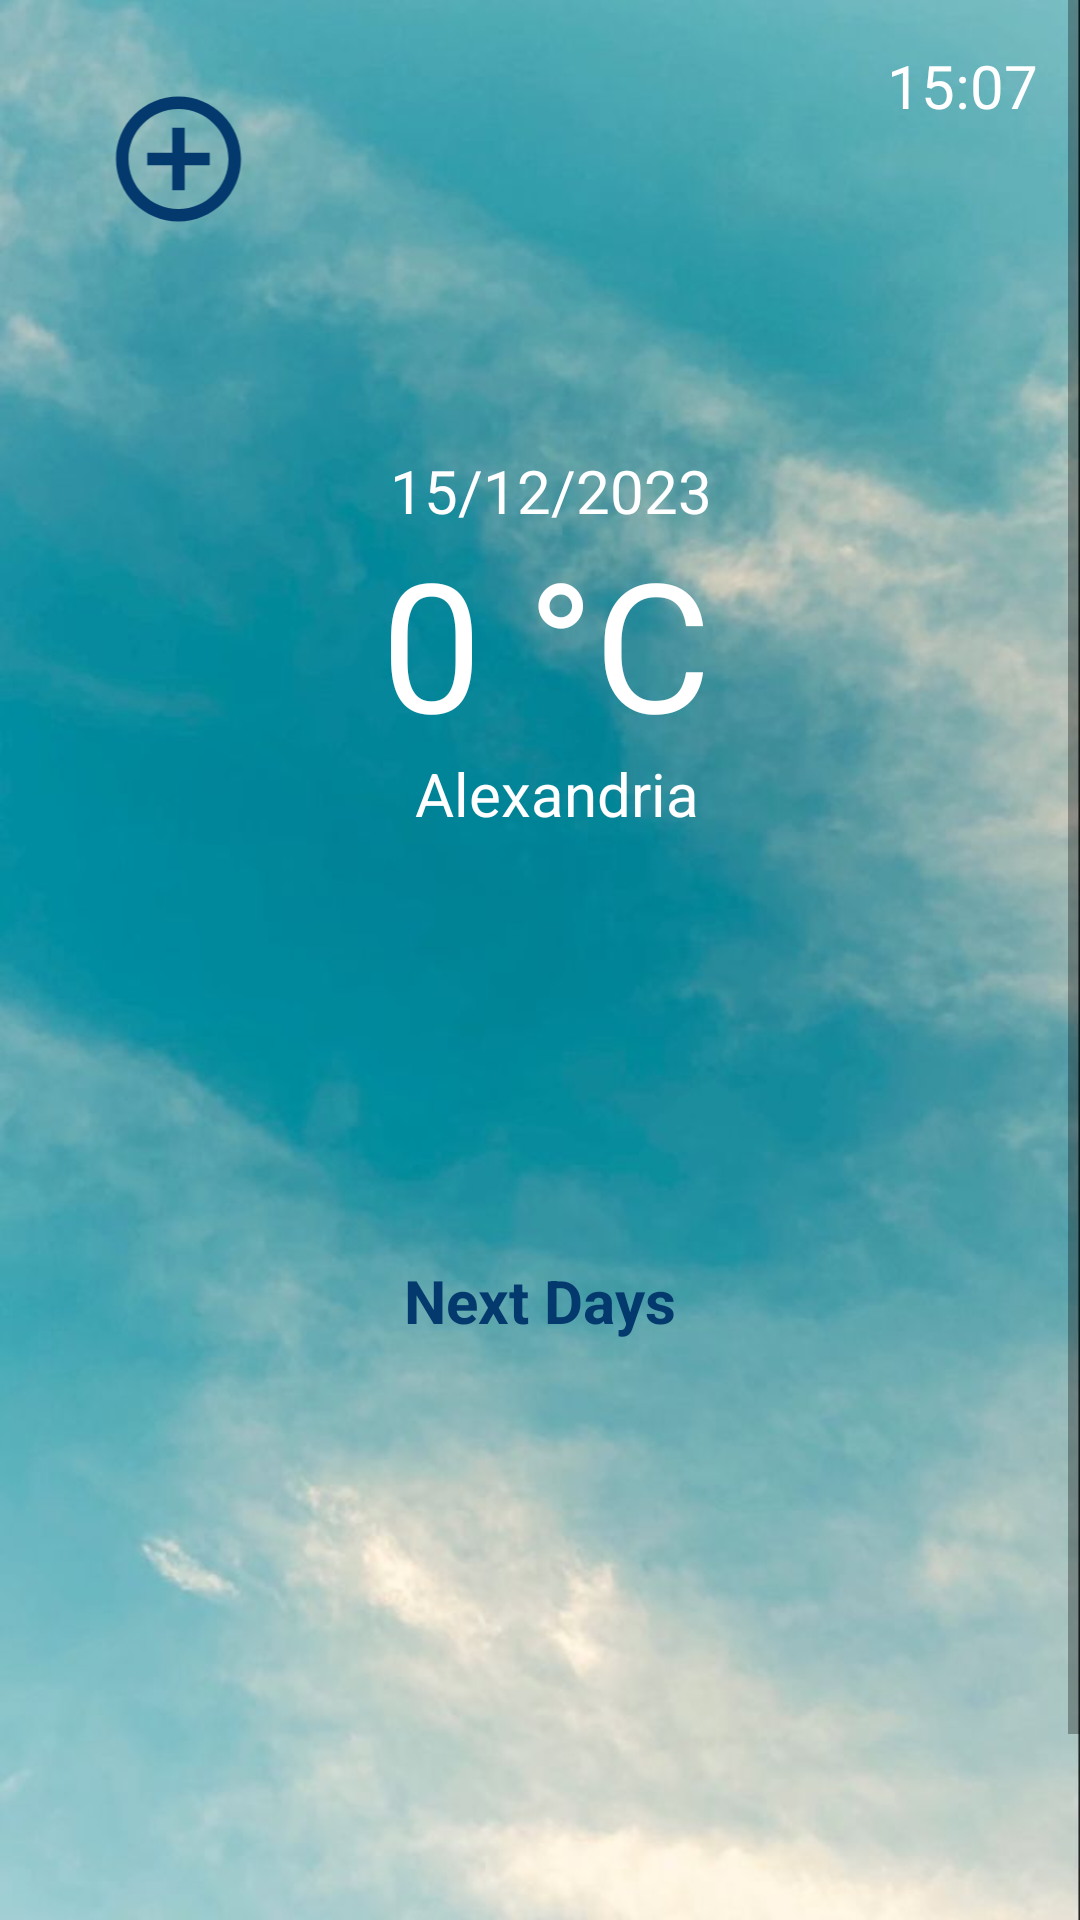

Reconstruct the res/layout file that produces this screen, plus the resources it refers to.
<!-- AndroidManifest.xml: application theme Theme.Wethero -->
<!-- res/layout/fragment_home.xml -->
<?xml version="1.0" encoding="utf-8"?>
<ScrollView xmlns:android="http://schemas.android.com/apk/res/android"
    xmlns:app="http://schemas.android.com/apk/res-auto"
    xmlns:tools="http://schemas.android.com/tools"
    android:layout_width="match_parent"
    android:layout_height="match_parent"
    android:background="@drawable/splashscreen"
    tools:context=".view.HomeFragment"
    android:id="@+id/hom_frag"
    android:fillViewport="true">

    <androidx.constraintlayout.widget.ConstraintLayout
        android:layout_width="match_parent"
        android:layout_height="match_parent">
        <ImageView
            android:id="@+id/go_to_fav"
            android:layout_width="75dp"
            android:layout_height="50dp"
            android:layout_marginTop="28dp"
            android:src="@drawable/add_to_fav_icon"
            app:layout_constraintEnd_toEndOf="parent"
            app:layout_constraintHorizontal_bias="0.077"
            app:layout_constraintStart_toStartOf="parent"
            app:layout_constraintTop_toTopOf="parent" />


        <ImageView
            android:id="@+id/icon_weather"
            android:layout_width="150dp"
            android:layout_height="150dp"
            android:layout_marginStart="50dp"
            android:layout_marginTop="4dp"
            android:layout_marginEnd="50dp"
            android:src="@drawable/weather_icon"
            app:layout_constraintEnd_toEndOf="parent"
            app:layout_constraintHorizontal_bias="0.559"
            app:layout_constraintStart_toStartOf="parent"
            app:layout_constraintTop_toTopOf="parent" />

        <androidx.recyclerview.widget.RecyclerView
            android:id="@+id/hourly_recycler"
            android:layout_width="match_parent"
            android:layout_height="175dp"
            android:paddingTop="10dp"
            app:layout_constraintEnd_toEndOf="parent"
            app:layout_constraintHorizontal_bias="0.0"
            app:layout_constraintStart_toStartOf="parent"
            app:layout_constraintTop_toBottomOf="@+id/city_text" />

        <androidx.recyclerview.widget.RecyclerView
            android:id="@+id/daily_recycler"
            android:layout_width="405dp"
            android:layout_height="194dp"
            app:layout_constraintEnd_toEndOf="parent"
            app:layout_constraintHorizontal_bias="0.0"
            app:layout_constraintStart_toStartOf="@+id/hourly_recycler"
            app:layout_constraintTop_toBottomOf="@+id/hourly_recycler" />

        <TextView
            android:id="@+id/Tempratur_degree"
            android:layout_width="wrap_content"
            android:layout_height="wrap_content"
            android:layout_marginStart="50dp"
            android:layout_marginEnd="50dp"
            android:text="0 °C"
            android:textColor="@color/white"
            android:textSize="60dp"
            app:layout_constraintBottom_toBottomOf="parent"
            app:layout_constraintEnd_toEndOf="parent"
            app:layout_constraintHorizontal_bias="0.514"
            app:layout_constraintStart_toStartOf="parent"
            app:layout_constraintTop_toTopOf="parent"
            app:layout_constraintVertical_bias="0.277" />

        <TextView
            android:layout_width="wrap_content"
            android:layout_height="wrap_content"
            android:layout_marginStart="50dp"
            android:layout_marginEnd="50dp"
            android:text="Next Days"
            android:textColor="@color/Main_blue"
            android:textSize="20dp"
            android:textStyle="bold"
            app:layout_constraintBottom_toBottomOf="parent"
            app:layout_constraintEnd_toEndOf="parent"
            app:layout_constraintStart_toStartOf="parent"
            app:layout_constraintTop_toTopOf="parent"
            app:layout_constraintVertical_bias="0.616" />

        <TextView
            android:id="@+id/city_text"
            android:layout_width="wrap_content"
            android:layout_height="wrap_content"
            android:layout_marginStart="50dp"
            android:layout_marginEnd="50dp"
            android:text="Alexandria"
            android:textColor="@color/white"
            android:textSize="20dp"
            app:layout_constraintBottom_toBottomOf="parent"
            app:layout_constraintEnd_toEndOf="parent"
            app:layout_constraintHorizontal_bias="0.535"
            app:layout_constraintStart_toStartOf="parent"
            app:layout_constraintTop_toTopOf="parent"
            app:layout_constraintVertical_bias="0.368" />

        <TextView
        android:id="@+id/current_time"
        android:layout_width="wrap_content"
        android:layout_height="wrap_content"
        android:text="15:07"
        android:textColor="@color/white"
        android:textSize="20dp"
        app:layout_constraintBottom_toBottomOf="parent"
        app:layout_constraintEnd_toEndOf="parent"
        app:layout_constraintHorizontal_bias="0.955"
        app:layout_constraintStart_toStartOf="parent"
        app:layout_constraintTop_toTopOf="parent"
        app:layout_constraintVertical_bias="0.022" />

        <TextView
            android:id="@+id/current_date"
            android:layout_width="wrap_content"
            android:layout_height="wrap_content"
            android:text="15/12/2023"
            android:textColor="@color/white"
            android:textSize="20dp"
            app:layout_constraintBottom_toBottomOf="parent"
            app:layout_constraintEnd_toEndOf="parent"
            app:layout_constraintHorizontal_bias="0.515"
            app:layout_constraintStart_toStartOf="parent"
            app:layout_constraintTop_toTopOf="parent"
            app:layout_constraintVertical_bias="0.22" />

        <TextView
        android:id="@+id/pressure_text"
        android:layout_width="wrap_content"
        android:layout_height="wrap_content"
        android:text="pressure"
        android:layout_marginStart="10dp"
        android:textColor="@color/main1_blue"
        android:textSize="20dp"
        android:textStyle="bold"
        android:drawableStart="@drawable/pressure_icon"
        android:drawablePadding="4dp"
        android:elevation="6dp"
        app:layout_constraintBottom_toBottomOf="parent"
        app:layout_constraintEnd_toEndOf="parent"
        app:layout_constraintHorizontal_bias="0.235"
        app:layout_constraintStart_toStartOf="parent"
        app:layout_constraintTop_toBottomOf="@+id/wind_speed_text"
         />

        <TextView
            android:id="@+id/humidity_text"
            android:layout_width="wrap_content"
            android:layout_height="wrap_content"
            android:layout_marginEnd="10dp"
            android:drawableStart="@drawable/humidity_icon"
            android:drawablePadding="4dp"
            android:elevation="6dp"
            android:text="40%"
            android:textColor="@color/main1_blue"
            android:textSize="20dp"
            android:textStyle="bold"
            app:layout_constraintBottom_toBottomOf="parent"
            app:layout_constraintEnd_toEndOf="parent"
            app:layout_constraintHorizontal_bias="0.829"
            app:layout_constraintStart_toStartOf="parent"
            app:layout_constraintTop_toBottomOf="@+id/daily_recycler"
            app:layout_constraintVertical_bias="0.224" />

        <TextView
            android:id="@+id/wind_speed_text"
            android:layout_width="wrap_content"
            android:layout_height="wrap_content"
            android:layout_marginStart="10dp"
            android:drawableStart="@drawable/wind_icon"
            android:drawablePadding="4dp"
            android:elevation="6dp"
            android:text="40 km/hr"
            android:textColor="@color/main1_blue"
            android:textSize="20dp"
            android:textStyle="bold"
            app:layout_constraintBottom_toBottomOf="parent"
            app:layout_constraintEnd_toEndOf="parent"
            app:layout_constraintHorizontal_bias="0.23"
            app:layout_constraintStart_toStartOf="parent"
            app:layout_constraintTop_toBottomOf="@+id/daily_recycler"
            app:layout_constraintVertical_bias="0.148" />

        <TextView
        android:id="@+id/clouds_text"
        android:layout_width="wrap_content"
        android:layout_height="wrap_content"
        android:layout_marginEnd="10dp"
        android:drawableStart="@drawable/cloud_icon"
        android:drawablePadding="4dp"
        android:elevation="6dp"
        android:text="cloudy"
        android:textColor="@color/main1_blue"
        android:textSize="20dp"
        android:textStyle="bold"
        app:layout_constraintBottom_toBottomOf="parent"
        app:layout_constraintEnd_toEndOf="parent"
        app:layout_constraintHorizontal_bias="0.86"
        app:layout_constraintStart_toStartOf="parent"
        app:layout_constraintTop_toBottomOf="@+id/humidity_text"
        />
    </androidx.constraintlayout.widget.ConstraintLayout>

</ScrollView>
<!-- resources referenced by this layout -->
<resources>
  <color name="Main_blue">#03396c</color>
  <color name="main1_blue">#005b96</color>
  <color name="white">#FFFFFFFF</color>
  <!-- drawable add_to_fav_icon (drawable) -->
  <vector android:height="24dp" android:tint="@color/Main_blue"
      android:viewportHeight="24" android:viewportWidth="24"
      android:width="24dp" xmlns:android="http://schemas.android.com/apk/res/android">
      <path android:fillColor="@android:color/white" android:pathData="M13,7h-2v4L7,11v2h4v4h2v-4h4v-2h-4L13,7zM12,2C6.48,2 2,6.48 2,12s4.48,10 10,10 10,-4.48 10,-10S17.52,2 12,2zM12,20c-4.41,0 -8,-3.59 -8,-8s3.59,-8 8,-8 8,3.59 8,8 -3.59,8 -8,8z"/>
  </vector>
  <!-- drawable cloud_icon (drawable) -->
  <vector android:height="24dp" android:tint="@color/Main_blue"
      android:viewportHeight="24" android:viewportWidth="24"
      android:width="24dp" xmlns:android="http://schemas.android.com/apk/res/android">
      <path android:fillColor="@android:color/white" android:pathData="M19.35,10.04C18.67,6.59 15.64,4 12,4 9.11,4 6.6,5.64 5.35,8.04 2.34,8.36 0,10.91 0,14c0,3.31 2.69,6 6,6h13c2.76,0 5,-2.24 5,-5 0,-2.64 -2.05,-4.78 -4.65,-4.96z"/>
  </vector>
  <!-- drawable humidity_icon (drawable) -->
  <vector android:height="24dp" android:tint="@color/Main_blue"
      android:viewportHeight="24" android:viewportWidth="24"
      android:width="24dp" xmlns:android="http://schemas.android.com/apk/res/android">
      <path android:fillColor="@android:color/white" android:pathData="M17.66,8L12,2.35 6.34,8C4.78,9.56 4,11.64 4,13.64s0.78,4.11 2.34,5.67 3.61,2.35 5.66,2.35 4.1,-0.79 5.66,-2.35S20,15.64 20,13.64 19.22,9.56 17.66,8zM6,14c0.01,-2 0.62,-3.27 1.76,-4.4L12,5.27l4.24,4.38C17.38,10.77 17.99,12 18,14H6z"/>
  </vector>
  <!-- drawable pressure_icon (drawable) -->
  <vector android:height="24dp" android:tint="@color/Main_blue"
      android:viewportHeight="24" android:viewportWidth="24"
      android:width="24dp" xmlns:android="http://schemas.android.com/apk/res/android">
      <path android:fillColor="@android:color/white" android:pathData="M8,19h3v3h2v-3h3l-4,-4 -4,4zM16,4h-3L13,1h-2v3L8,4l4,4 4,-4zM4,9v2h16L20,9L4,9z"/>
      <path android:fillColor="@android:color/white" android:pathData="M4,12h16v2H4z"/>
  </vector>
  <style name="Theme.Wethero" parent="Theme.MaterialComponents.DayNight.DarkActionBar">
          
          <item name="colorPrimary">@color/main1_blue</item>
          <item name="colorPrimaryVariant">@color/main1_blue</item>
          <item name="colorOnPrimary">@color/white</item>
          
          <item name="colorSecondary">@color/main2_blue</item>
          <item name="colorSecondaryVariant">@color/teal_700</item>
          <item name="colorOnSecondary">@color/black</item>
          
          <item name="android:statusBarColor">?attr/colorPrimaryVariant</item>
          
      </style>
  <color name="main2_blue">#6497b1</color>
  <color name="teal_700">#FF018786</color>
  <color name="black">#FF000000</color>
</resources>
